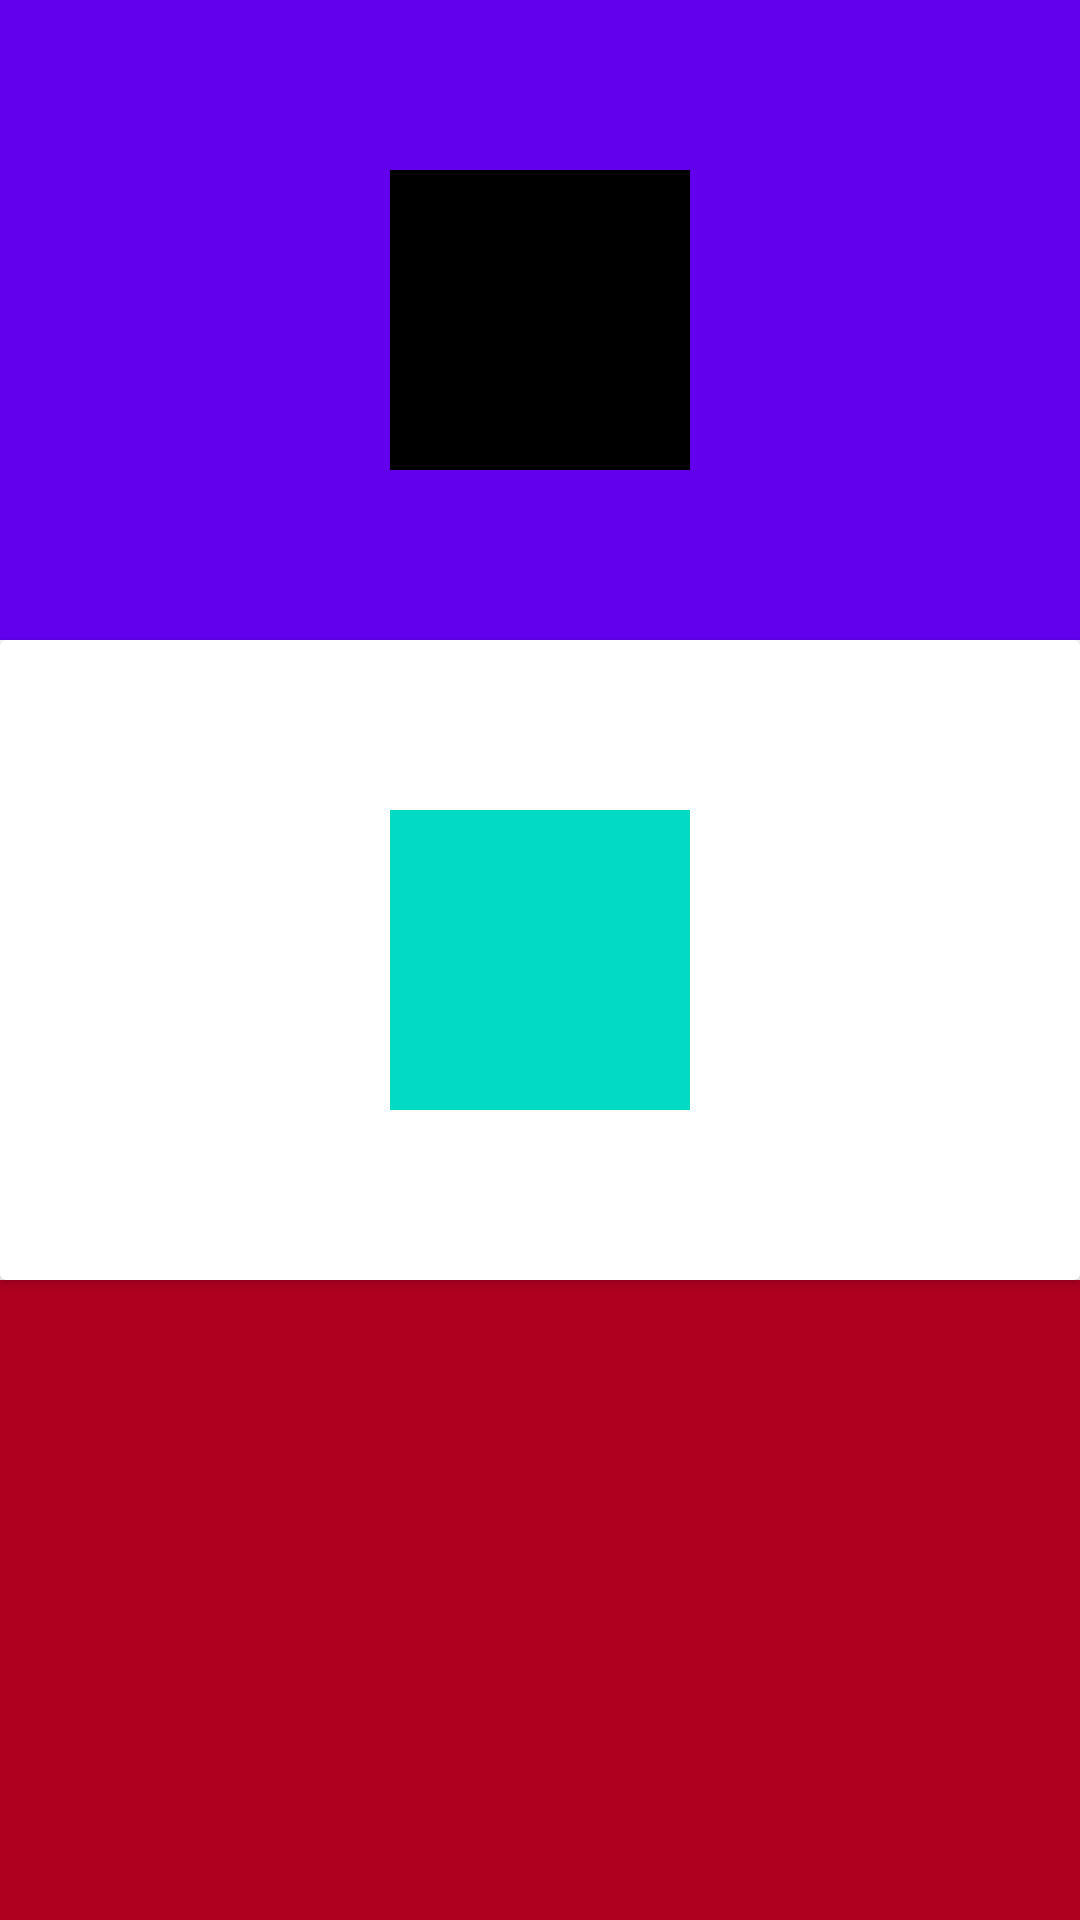

Write the Android layout XML for this screen, with the resource values it uses.
<!-- AndroidManifest.xml: application theme Theme.WordClicking -->
<!-- res/layout/activity_simple_drag_and_drop.xml -->
<?xml version="1.0" encoding="utf-8"?>
<LinearLayout xmlns:android="http://schemas.android.com/apk/res/android"
    xmlns:app="http://schemas.android.com/apk/res-auto"
    xmlns:tools="http://schemas.android.com/tools"
    android:layout_width="match_parent"
    android:layout_height="match_parent"
    android:orientation="vertical"
    tools:context=".SimpleDragAndDropActivity">

    <LinearLayout
        android:id="@+id/llTop"
        android:layout_width="match_parent"
        android:layout_height="match_parent"
        android:orientation="horizontal"
        android:background="@color/design_default_color_primary"
        android:gravity="center"
        android:layout_weight="1" >

        <TextView
            android:id="@+id/theText"
            android:layout_width="100sp"
            android:layout_height="100sp"
            android:background="@color/black"
            android:layout_gravity="center" />
    </LinearLayout>

    <androidx.cardview.widget.CardView
        android:id="@+id/llBottom"
        android:layout_width="match_parent"
        android:layout_height="match_parent"
        android:orientation="horizontal"
        android:gravity="center"
        android:layout_weight="1">

        <TextView
            android:id="@+id/theText2"
            android:layout_width="100sp"
            android:layout_height="100sp"
            android:background="@color/teal_200"
            android:layout_gravity="center" />
    </androidx.cardview.widget.CardView>

    <LinearLayout
        android:id="@+id/llContainer"
        android:layout_width="match_parent"
        android:layout_height="match_parent"
        android:orientation="horizontal"
        android:background="@color/design_default_color_error"
        android:gravity="center"
        android:layout_weight="1">
    </LinearLayout>

</LinearLayout>
<!-- resources referenced by this layout -->
<resources>
  <color name="black">#FF000000</color>
  <color name="teal_200">#FF03DAC5</color>
  <style name="Theme.WordClicking" parent="Theme.MaterialComponents.DayNight.DarkActionBar">
          
          <item name="colorPrimary">@color/purple_500</item>
          <item name="colorPrimaryVariant">@color/purple_700</item>
          <item name="colorOnPrimary">@color/white</item>
          
          <item name="colorSecondary">@color/teal_200</item>
          <item name="colorSecondaryVariant">@color/teal_700</item>
          <item name="colorOnSecondary">@color/black</item>
          
          <item name="android:statusBarColor">?attr/colorPrimaryVariant</item>
          
      </style>
  <color name="purple_500">#FF6200EE</color>
  <color name="purple_700">#FF3700B3</color>
  <color name="white">#FFFFFF</color>
  <color name="teal_700">#FF018786</color>
</resources>
